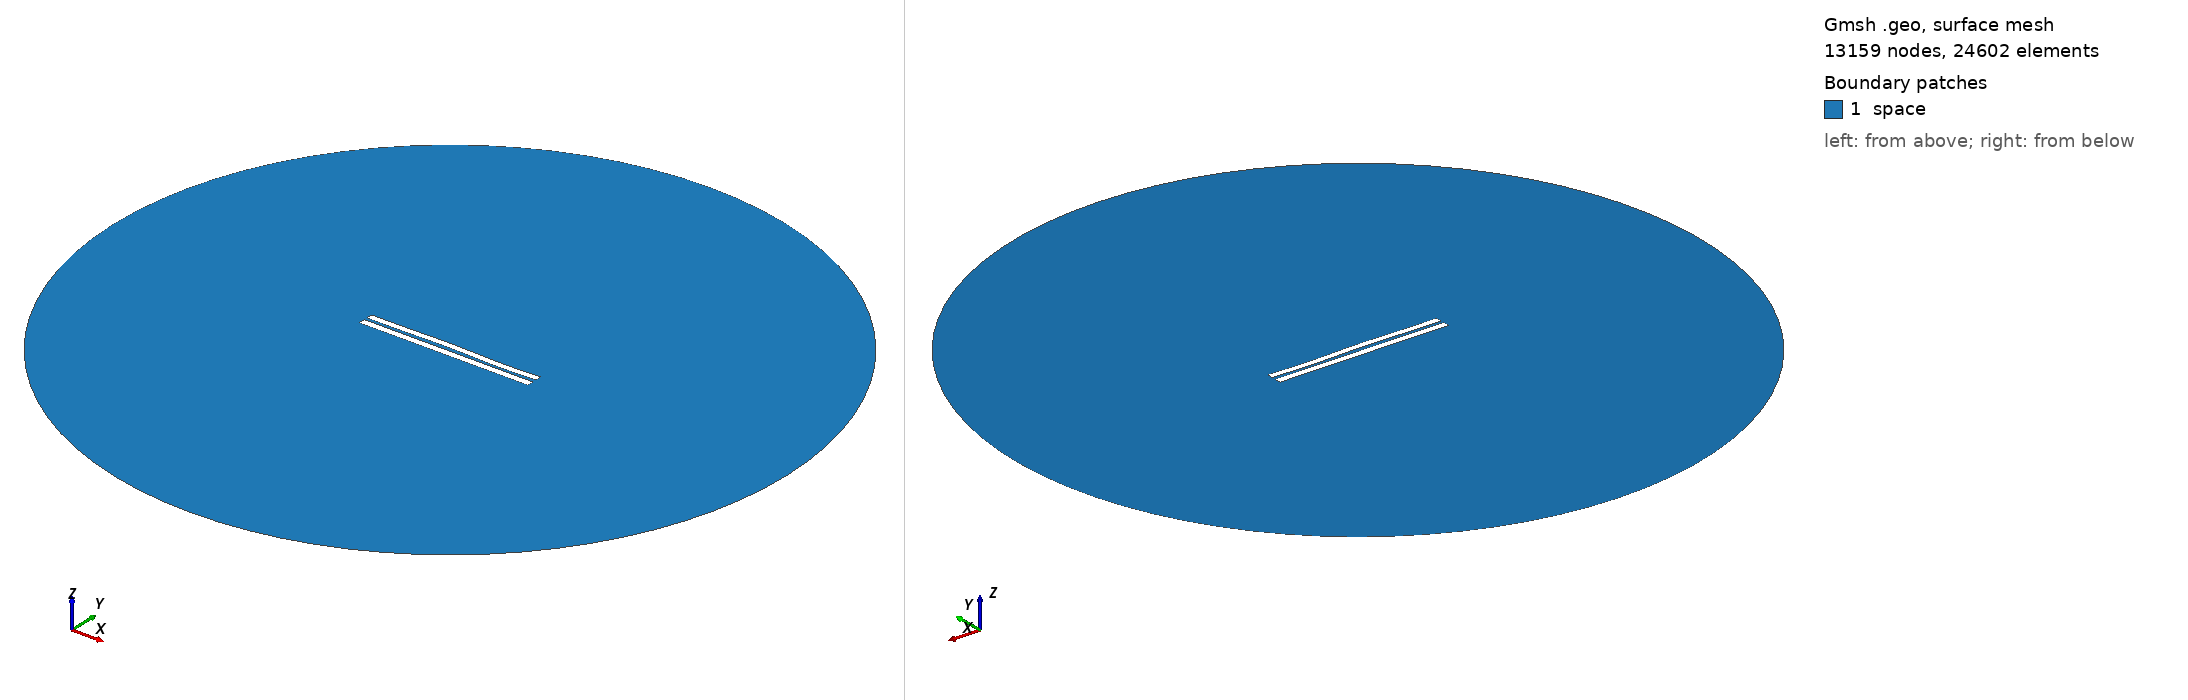

Gmsh geometry script, surface-meshed: 13159 nodes, 24602 surface elements. Boundary patches (legend numbers): 1 space. Left view from above one corner, right view from below the opposite corner. Legend entries are the model's physical surfaces. The drawing asked Gmsh for element sizes between 1% and 20% of the model's largest extent; the script's own settings can give other sizes.

=== 4121.geo (drawn) ===
//---------------------------------------
// Geometry kernel
//---------------------------------------

SetFactory("OpenCASCADE");



//---------------------------------------
// Parameters of the geometry
//---------------------------------------

// Overetch of the upper plate
overetch = 0.125;

// Distance between the plates
distance = 1.75;

// Discretization over the x axis (for the deformation)
nx = 50; 

// Length of the plate
L = 100 - overetch; 

// Number of modes
n = 4; 

// 1st mode coefficient
coeff(1) = 0.0;
beta(1) = 0.596864 * 3.1415926535 / L;

// 2nd mode coefficient
coeff(2) = 0.15;
beta(2) = 1.49418 * 3.1415926535 / L;

// 3rd mode coefficient
coeff(3) = 0.15;
beta(3) = 2.50025 * 3.1415926535 / L;

// 4th mode coefficient
coeff(4) = -0.15;
beta(4) = 3.49999 * 3.1415926535 / L;



//---------------------------------------
// Upper plate (deformed rectangle)
//---------------------------------------

// Coordiantes of the upper plate
xmin = -50;
xmax = 50 - overetch;

// Height of the upper plate
yheight = 4 - 2 * overetch;

// Indexes of the points
UpperID[] = {};
LowerID[] = {};
LeftID[] = {};
RightID[] = {};

// Point index
p = 1;

// Horizontal edges
For i In {1:nx}
    x = xmin + (i-1)*(xmax - xmin)/(nx-1);

    y_bottom = distance / 2 + overetch;
    For j In {1:n}
        C = (Cosh(beta(j)*L) + Cos(beta(j)*L)) / (Sinh(beta(j)*L) + Sin(beta(j)*L));
        y_bottom  = y_bottom + coeff(j) * (Cosh(beta(j)*(x+50)) - Cos(beta(j)*(x+50)) - C * (Sinh(beta(j)*(x+50)) - Sin(beta(j)*(x+50))));
    EndFor

    y_top = y_bottom + yheight;

    Point(p) = {x, y_top, 0, 1.0};
    UpperID[i] = p;
    p = p + 1;

    Point(p) = {x, y_bottom, 0, 1.0};
    LowerID[i] = p;
    p = p + 1;
EndFor

// Create point lists
UpperPts[] = {}; LowerPts[] = {};
For i In {1:nx}
  UpperPts[] += {UpperID[i]};
  LowerPts[] += {LowerID[i]};
EndFor

// Build splines
Spline(1) = {UpperPts[]};
Spline(2) = {LowerPts[]};
Line(3) = {LowerPts[nx-1], UpperPts[nx-1]};
Line(4) = {LowerPts[0], UpperPts[0]};

// Build the plane surface
Curve Loop(1) = {2, 3, -1, -4};
Plane Surface(1) = {1};



//---------------------------------------
// Lower plate (rectangle)
//---------------------------------------

// Vertices
Point(1001) = {-50, -1, 0, 1.0};
Point(1002) = { 50, -1, 0, 1.0};
Point(1003) = { 50,  -5, 0, 1.0};
Point(1004) = {-50,  -5, 0, 1.0};

// Edges
Line(5) = {1001, 1002};
Line(6) = {1002, 1003};
Line(7) = {1003, 1004};
Line(8) = {1004, 1001};

// Plane surface
Line Loop(2) = {5, 6, 7, 8};
Plane Surface(2) = {2}; 



//---------------------------------------
// Outer (fictious) boundary
//---------------------------------------

// Points
Point(1005) = {0, 0, 0};       // Center
Point(1006) = {200, 0, 0};     // Start point
Point(1007) = {0, 200, 0};     // 90 degrees
Point(1008) = {-200, 0, 0};    // 180 degrees
Point(1009) = {0, -200, 0};    // 270 degrees

// Circle arcs (each needs start, center, end)
Circle(9) = {1006, 1005, 1007};
Circle(10) = {1007, 1005, 1008};
Circle(11) = {1008, 1005, 1009};
Circle(12) = {1009, 1005, 1006};

// Plane surface for the entire domain
Curve Loop(3) = {9, 10, 11, 12};
Surface(3) = {3};

// Subtract the plates from the whole domain to obtain the actual domain where we want to solve the equations
BooleanDifference{ Surface{3}; Delete; }{ Surface{1}; Surface{2}; Delete; }




//---------------------------------------
// Transfinite Lines/Curves
//---------------------------------------

// Set the number of points on the boundaries
r = 7;

// Plates
Transfinite Curve {1, 2} = 50*r Using Progression 1;
Transfinite Curve {3, 4} = 2*r Using Progression 1;
Transfinite Line {5, 7} = 50*r Using Progression 1;
Transfinite Line {6, 8} = 2*r Using Progression 1;

// Outer boundary
Transfinite Line {9, 10, 11, 12} = 20 Using Progression 1;



//---------------------------------------
// Physical groups
//---------------------------------------                

// Physical curves (boundaries)
Physical Line("force_segment", 10) = {2};
Physical Line("upper_plate", 11) = {1, 3, 4};
Physical Line("lower_plate", 12) = {5, 6, 7, 8};
Physical Line("boundary", 20) = {9, 10, 11, 12};

// Physical Surfaces
Physical Surface("space", 30) = {3};



//---------------------------------------
// 6. Generate the Mesh
//---------------------------------------

// 2D mesh generation
Mesh 2;
